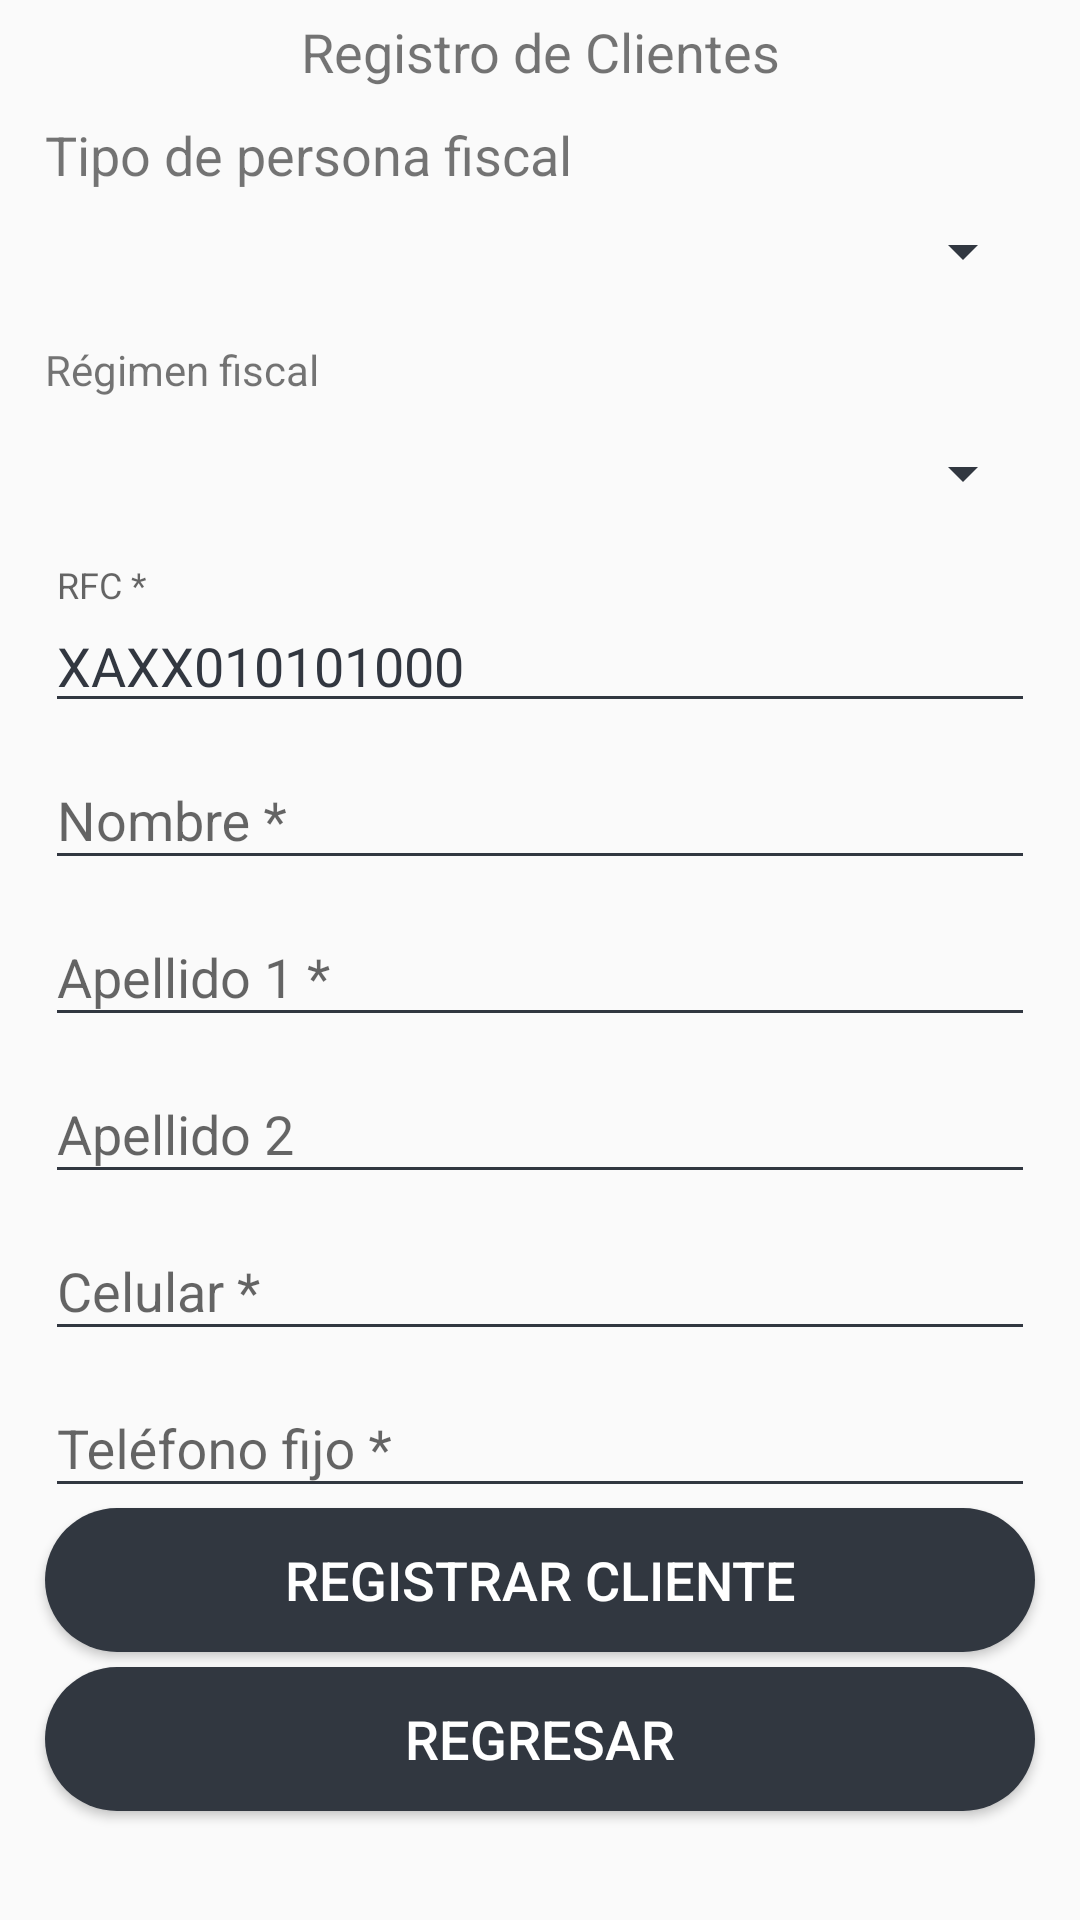

This screen was rendered from an Android layout file. Write that file and the resources it references.
<!-- AndroidManifest.xml: activity theme AppEnter -->
<!-- res/layout/activity_registro_cliente.xml -->
<?xml version="1.0" encoding="utf-8"?>
<android.support.constraint.ConstraintLayout xmlns:android="http://schemas.android.com/apk/res/android"
    xmlns:tools="http://schemas.android.com/tools"
    android:layout_width="match_parent"
    android:layout_height="match_parent"
    tools:context=".Activity.RegistroClienteActivity">

    <ScrollView
        android:layout_width="match_parent"
        android:layout_height="match_parent">

        <LinearLayout
            android:layout_width="match_parent"
            android:layout_height="wrap_content"
            android:orientation="vertical" >

            <TextView
                android:id="@+id/TVRegistroClienteActivityTitulo"
                android:layout_width="match_parent"
                android:layout_height="wrap_content"
                android:layout_marginLeft="15dp"
                android:layout_marginRight="15dp"
                android:paddingTop="5dp"
                android:paddingBottom="5dp"
                android:text="@string/Estacion"
                android:textAlignment="center"
                android:textSize="18sp" />


            <TextView
                android:id="@+id/textView8"
                android:layout_width="match_parent"
                android:layout_height="wrap_content"
                android:layout_marginLeft="15dp"
                android:layout_marginRight="15dp"
                android:paddingTop="5dp"
                android:paddingBottom="5dp"
                android:text="@string/tipo_de_persona_fiscal"
                android:textSize="18sp" />

            <Spinner
                android:id="@+id/SRegistroClienteActivityTipoPersona"
                android:layout_width="match_parent"
                android:layout_height="wrap_content"
                android:layout_marginLeft="15dp"
                android:layout_marginRight="15dp"
                android:padding="15dp" />

            <TextView
                android:id="@+id/textView10"
                android:layout_width="match_parent"
                android:layout_height="wrap_content"
                android:layout_marginLeft="15dp"
                android:layout_marginRight="15dp"
                android:paddingTop="15dp"
                android:paddingBottom="5dp"
                android:text="@string/regimen_fiscal"
                android:textSize="14sp" />

            <Spinner
                android:id="@+id/SRegistroClienteActivityRegimenFiscal"
                android:layout_width="match_parent"
                android:layout_height="wrap_content"
                android:layout_marginLeft="15dp"
                android:layout_marginRight="15dp"
                android:padding="20dp" />

            <android.support.design.widget.TextInputLayout
                android:id="@+id/TILRegistroClienteActivityRazonSocial"
                android:layout_width="match_parent"
                android:layout_height="wrap_content">

                <EditText
                    android:id="@+id/ETRegistroClienteActivityRazonSocial"
                    android:layout_width="match_parent"
                    android:layout_height="wrap_content"
                    android:layout_marginLeft="15dp"
                    android:layout_marginRight="15dp"
                    android:hint="@string/razon_social"
                    android:importantForAutofill="no"
                    android:inputType="text"
                    android:singleLine="true"
                    android:textSize="18sp"
                    android:visibility="gone"
                    android:textColor="@color/colorTextLogin"
                    android:textColorHint="@color/colorTextLogin"
                    tools:targetApi="P" />
            </android.support.design.widget.TextInputLayout>

            <android.support.design.widget.TextInputLayout
                android:id="@+id/TILRegistroClienteRfc"
                android:layout_width="match_parent"
                android:layout_height="wrap_content">

                <EditText
                    android:id="@+id/ETRegistroClienteRfc"
                    android:layout_width="match_parent"
                    android:layout_height="wrap_content"
                    android:layout_marginLeft="15dp"
                    android:layout_marginRight="15dp"
                    android:hint="@string/rfc"
                    android:importantForAutofill="no"
                    android:inputType="text"
                    android:text="XAXX010101000"
                    android:singleLine="true"
                    android:textSize="18sp"
                    android:maxLength="13"
                    android:visibility="visible"
                    android:textColor="@color/colorTextLogin"
                    android:textColorHint="@color/colorTextLogin"
                    tools:targetApi="P" />
            </android.support.design.widget.TextInputLayout>

            <android.support.design.widget.TextInputLayout
                android:id="@+id/TILRegistroClienteActivityNombre"
                android:layout_width="match_parent"
                android:layout_height="wrap_content">

                <EditText
                    android:id="@+id/ETRegistroClienteActivityNombre"
                    android:layout_width="match_parent"
                    android:layout_height="wrap_content"
                    android:layout_marginLeft="15dp"
                    android:layout_marginRight="15dp"
                    android:hint="@string/nombre"
                    android:importantForAutofill="no"
                    android:inputType="textPersonName"
                    android:singleLine="true"
                    android:text=""
                    android:textSize="18sp"
                    android:textColor="@color/colorTextLogin"
                    android:textColorHint="@color/colorTextLogin"
                    tools:targetApi="p" />

            </android.support.design.widget.TextInputLayout>

            <android.support.design.widget.TextInputLayout
                android:id="@+id/TILRegistroClienteActivityApellidoPaterno"
                android:layout_width="match_parent"
                android:layout_height="wrap_content">

                <EditText
                    android:id="@+id/ETRegistroClienteActivityApellidoPaterno"
                    android:layout_width="match_parent"
                    android:layout_height="wrap_content"
                    android:layout_marginLeft="15dp"
                    android:layout_marginRight="15dp"
                    android:hint="@string/apellido_1"
                    android:importantForAutofill="no"
                    android:inputType="textPersonName"
                    android:singleLine="true"
                    android:text=""
                    android:textColor="@color/colorTextLogin"
                    android:textColorHint="@color/colorTextLogin"
                    android:textSize="18sp"
                    tools:targetApi="P" />
            </android.support.design.widget.TextInputLayout>

            <android.support.design.widget.TextInputLayout
                android:id="@+id/TILRegistroClienteActivityApellidoMaterno"
                android:layout_width="match_parent"
                android:layout_height="wrap_content">

                <EditText
                    android:id="@+id/ETRegistroClienteActivityApellidoMaterno"
                    android:layout_width="match_parent"
                    android:layout_height="wrap_content"
                    android:layout_marginLeft="15dp"
                    android:layout_marginRight="15dp"
                    android:hint="@string/apellido_2"
                    android:importantForAutofill="no"
                    android:inputType="textPersonName"
                    android:singleLine="true"
                    android:text=""
                    android:textSize="18sp"
                    android:textColor="@color/colorTextLogin"
                    android:textColorHint="@color/colorTextLogin"
                    tools:targetApi="P" />
            </android.support.design.widget.TextInputLayout>

            <android.support.design.widget.TextInputLayout
                android:id="@+id/TILRegistroClienteActivityCelular"
                android:layout_width="match_parent"
                android:layout_height="wrap_content">

                <EditText
                    android:id="@+id/ETRegistroClienteActivityCelular"
                    android:layout_width="match_parent"
                    android:layout_height="wrap_content"
                    android:layout_marginLeft="15dp"
                    android:layout_marginRight="15dp"
                    android:hint="@string/celular"
                    android:importantForAutofill="no"
                    android:inputType="phone"
                    android:singleLine="true"
                    android:textSize="18sp"
                    android:textColor="@color/colorTextLogin"
                    android:textColorHint="@color/colorTextLogin"
                    tools:targetApi="P" />
            </android.support.design.widget.TextInputLayout>

            <android.support.design.widget.TextInputLayout
                android:id="@+id/TILRegistroClienteActivityNumeroFijo"
                android:layout_width="match_parent"
                android:layout_height="wrap_content">

                <EditText
                    android:id="@+id/ETRegistroClienteActivityTelefonoFijo"
                    android:layout_width="match_parent"
                    android:layout_height="wrap_content"
                    android:layout_marginLeft="15dp"
                    android:layout_marginRight="15dp"
                    android:hint="@string/telef_no_fijo"
                    android:importantForAutofill="no"
                    android:inputType="phone"
                    android:singleLine="true"
                    android:textSize="18sp"
                    android:textColor="@color/colorTextLogin"
                    android:textColorHint="@color/colorTextLogin"
                    tools:targetApi="P" />
            </android.support.design.widget.TextInputLayout>

            <Button
                android:id="@+id/BtnRegistroClienteActivityRegistrarCliente"
                style="@style/SagasTheme.Button"
                android:layout_width="match_parent"
                android:layout_height="wrap_content"
                android:layout_marginLeft="15dp"
                android:layout_marginRight="15dp"
                android:layout_marginBottom="5sp"
                android:background="@drawable/ripple_effect"
                android:text="@string/registrar_cliente"
                android:textColor="@color/colorTextButtonLogin"
                android:textSize="18sp"
                tools:ignore="UnusedAttribute" />
            <Button
                android:id="@+id/BtnRegistroClienteActivityRegresar"
                android:layout_width="match_parent"
                android:layout_height="wrap_content"
                android:layout_marginLeft="15dp"
                android:layout_marginRight="15dp"
                android:layout_marginBottom="15dp"
                style="@style/SagasTheme.Button"
                android:background="@drawable/ripple_effect"
                android:text="@string/regresar"
                android:textColor="@color/colorTextButtonLogin"
                android:textSize="18sp"
                tools:ignore="UnusedAttribute" />

        </LinearLayout>
    </ScrollView>
</android.support.constraint.ConstraintLayout>
<!-- resources referenced by this layout -->
<resources>
  <color name="colorTextButtonLogin">#FFFFFF</color>
  <color name="colorTextLogin">#323740</color>
  <!-- drawable ripple_effect (drawable) -->
  <?xml version="1.0" encoding="utf-8"?>
  <ripple
      xmlns:android="http://schemas.android.com/apk/res/android"
      xmlns:tools="http://schemas.android.com/tools"
      android:color="@color/buttonBackgroundColorHighlight"
      tools:ignore="NewApi">     
  
      
      <item android:drawable="@drawable/btn_rounded">
          <shape android:shape="rectangle">
              <solid android:color="@color/buttonBackgroundColor"/>
          </shape>
      </item>
  
  </ripple>
  <string name="Estacion">Registro de Clientes</string>
  <string name="apellido_1">Apellido 1 *</string>
  <string name="apellido_2">Apellido 2</string>
  <string name="celular">Celular *</string>
  <string name="nombre">Nombre *</string>
  <string name="razon_social">Razón Social *</string>
  <string name="regimen_fiscal">Régimen fiscal</string>
  <string name="registrar_cliente">Registrar Cliente</string>
  <string name="regresar">Regresar</string>
  <string name="rfc">RFC *</string>
  <string name="telef_no_fijo">Teléfono fijo *</string>
  <string name="tipo_de_persona_fiscal">Tipo de persona fiscal</string>
  <style name="SagasTheme.Button" parent="Widget.AppCompat.Button.Colored">
          <item name="android:colorButtonNormal" tools:ignore="NewApi">@color/colorBackgroundSistemaLogin</item>
          <item name="android:textColor">@color/textcolorButton</item>
          <item name="colorControlHighlight">@color/buttonBackgroundColorHighlight</item>
      </style>
  <style name="AppEnter" parent="Theme.AppCompat.Light.DarkActionBar">
          <item name="android:colorForeground">@color/textColorSistemaLogin</item>
          <item name="colorAccent">@color/primaryTextColor</item>
          <item name="colorPrimaryDark">@color/buttonBackgroundColor</item>
          <item name="android:textColorSecondary">@color/primaryTextColor</item>
      </style>
  <color name="buttonBackgroundColorHighlight">#647081</color>
  <!-- drawable btn_rounded (drawable) -->
  <?xml version="1.0" encoding="utf-8"?>
  <selector xmlns:android="http://schemas.android.com/apk/res/android">
      <item android:state_pressed="true">
          <shape android:shape="rectangle">
              <solid android:color="@color/buttonBackgroundColor" />
              <corners android:radius="55dp" />
          </shape>
      </item>
      <item android:state_focused="true">
          <shape android:shape="rectangle">
              <solid android:color="@color/buttonBackgroundColor" />
              <corners android:radius="55dp" />
          </shape>
      </item>
      <item>
          <shape >
              <solid android:color="@color/buttonBackgroundColor" />
              <corners android:radius="2100dp" />
          </shape>
      </item>
  
  </selector>
  <color name="buttonBackgroundColor">#313740</color>
  <color name="colorBackgroundSistemaLogin">#313740</color>
  <color name="textcolorButton">#fff</color>
  <color name="textColorSistemaLogin">#fefefe</color>
  <color name="primaryTextColor">#313740</color>
</resources>
